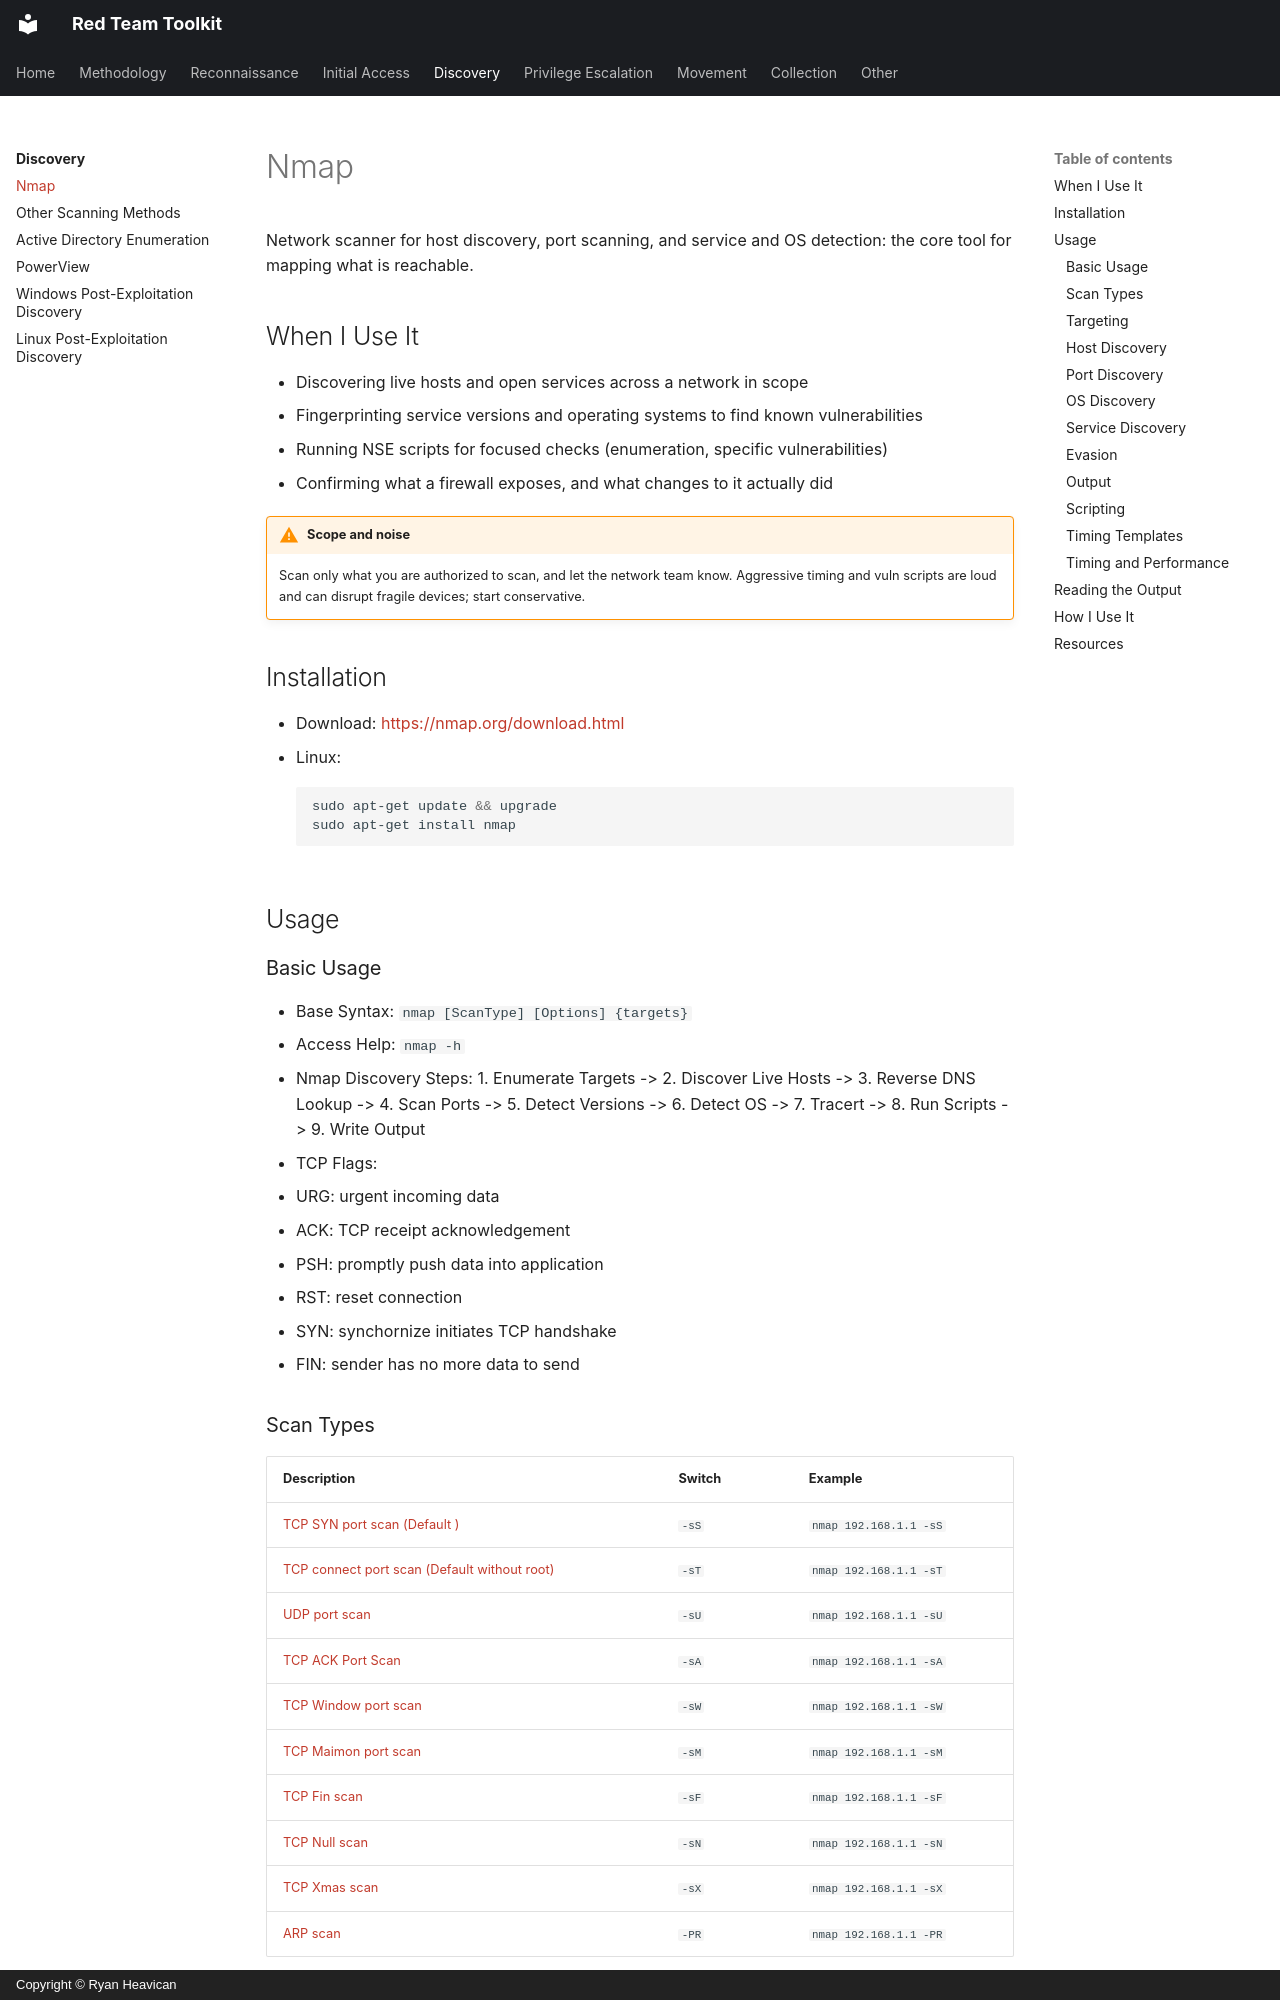

repository: EvolvingSysadmin/Red-Team-Toolkit · page: discovery/nmap/index.html · generator: mkdocs · copyright: Copyright © Ryan Heavican

# Nmap

Network scanner for host discovery, port scanning, and service and OS detection: the core tool for mapping what is reachable.

## When I Use It

* Discovering live hosts and open services across a network in scope
* Fingerprinting service versions and operating systems to find known vulnerabilities
* Running NSE scripts for focused checks (enumeration, specific vulnerabilities)
* Confirming what a firewall exposes, and what changes to it actually did

!!! warning "Scope and noise"
    Scan only what you are authorized to scan, and let the network team know. Aggressive timing and vuln scripts are loud and can disrupt fragile devices; start conservative.

## Installation

* Download: [https://nmap.org/download.html](https://nmap.org/download.html)
*   Linux:

    ```bash
    sudo apt-get update && upgrade
    sudo apt-get install nmap
    ```

## Usage

### Basic Usage

* Base Syntax: `nmap [ScanType] [Options] {targets}`
* Access Help: `nmap -h`
* Nmap Discovery Steps: 1. Enumerate Targets -> 2. Discover Live Hosts -> 3. Reverse DNS Lookup -> 4. Scan Ports -> 5. Detect Versions -> 6. Detect OS -> 7. Tracert -> 8. Run Scripts -> 9. Write Output
* TCP Flags:
  * URG: urgent incoming data
  * ACK: TCP receipt acknowledgement
  * PSH: promptly push data into application
  * RST: reset connection
  * SYN: synchornize initiates TCP handshake
  * FIN: sender has no more data to send

### Scan Types

| Description                                                                                          | Switch | Example                |
| ---------------------------------------------------------------------------------------------------- | ------ | ---------------------- |
| [TCP SYN port scan (Default )](https://nmap.org/book/synscan.html)                                   | `-sS`  | `nmap 192.168.1.1 -sS` |
| [TCP connect port scan (Default without root)](https://nmap.org/book/scan-methods-connect-scan.html) | `-sT`  | `nmap 192.168.1.1 -sT` |
| [UDP port scan](https://nmap.org/book/scan-methods-udp-scan.html)                                    | `-sU`  | `nmap 192.168.1.1 -sU` |
| [TCP ACK Port Scan](https://nmap.org/book/scan-methods-ack-scan.html)                                | `-sA`  | `nmap 192.168.1.1 -sA` |
| [TCP Window port scan](https://nmap.org/book/scan-methods-window-scan.html)                          | `-sW`  | `nmap 192.168.1.1 -sW` |
| [TCP Maimon port scan](https://nmap.org/book/scan-methods-maimon-scan.html)                          | `-sM`  | `nmap 192.168.1.1 -sM` |
| [TCP Fin scan](https://nmap.org/book/scan-methods-null-fin-xmas-scan.html)                           | `-sF`  | `nmap 192.168.1.1 -sF` |
| [TCP Null scan](https://nmap.org/book/scan-methods-null-fin-xmas-scan.html)                          | `-sN`  | `nmap 192.168.1.1 -sN` |
| [TCP Xmas scan](https://nmap.org/book/scan-methods-null-fin-xmas-scan.html)                          | `-sX`  | `nmap 192.168.1.1 -sX` |
| [ARP scan](https://nmap.org/book/host-discovery-techniques.html)                                     | `-PR`  | `nmap 192.168.1.1 -PR` |

### Targeting

| Description              | Switch     | Example                        |
| ------------------------ | ---------- | ------------------------------ |
| Scan a single IP         |            | `nmap 192.168.1.1`             |
| Scan specific IPs        |            | `nmap 192.168.1.1 192.168.2.1` |
| Scan a range             |            | `nmap 192.168.1-255.1-254`     |
| Scan a domain            |            | `nmap scanme.nmap.org`         |
| Scan using CIDR notation |            | `nmap 192.168.1.0/24`          |
| Scan targets from a file | `-iL`      | `nmap -iL targets.txt`         |
| Scan 100 random hosts    | `-iR`      | `nmap -iR 100`                 |
| Exclude listed hosts     | `--exclude` | `nmap --exclude 192.168.1.1`    |
